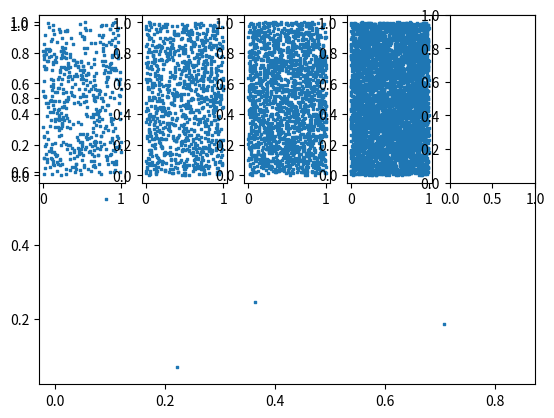

This chart was generated by the following Python code:
# import sobol_seq
from random import random
import matplotlib.pyplot as plt
from matplotlib import gridspec

prA = [(random(), random()) for _ in range(10)]
x_A = [x[0] for x in prA]
y_A = [x[1] for x in prA]
plt.scatter(x_A, y_A, s=1, marker=",")
plt.subplot(251)

#plt.show(prA_plot)

prB = [(random(), random()) for _ in range(500)]
x_B = [x[0] for x in prB]
y_B = [x[1] for x in prB]
plt.scatter(x_B, y_B, s=1, marker=",")
plt.subplot(252)

prC = [(random(), random()) for _ in range(1000)]
x_C = [x[0] for x in prC]
y_C = [x[1] for x in prC]
plt.scatter(x_C, y_C, s=1, marker=",")
plt.subplot(253)

prD = [(random(), random()) for _ in range(2000)]
x_D = [x[0] for x in prD]
y_D = [x[1] for x in prD]
plt.scatter(x_D, y_D, s=1, marker=",")
plt.subplot(254)

prE = [(random(), random()) for _ in range(5000)]
x_E = [x[0] for x in prE]
y_E = [x[1] for x in prE]
plt.scatter(x_E, y_E, s=1, marker=",")
plt.subplot(255)

plt.savefig('fig.png')
plt.show()
